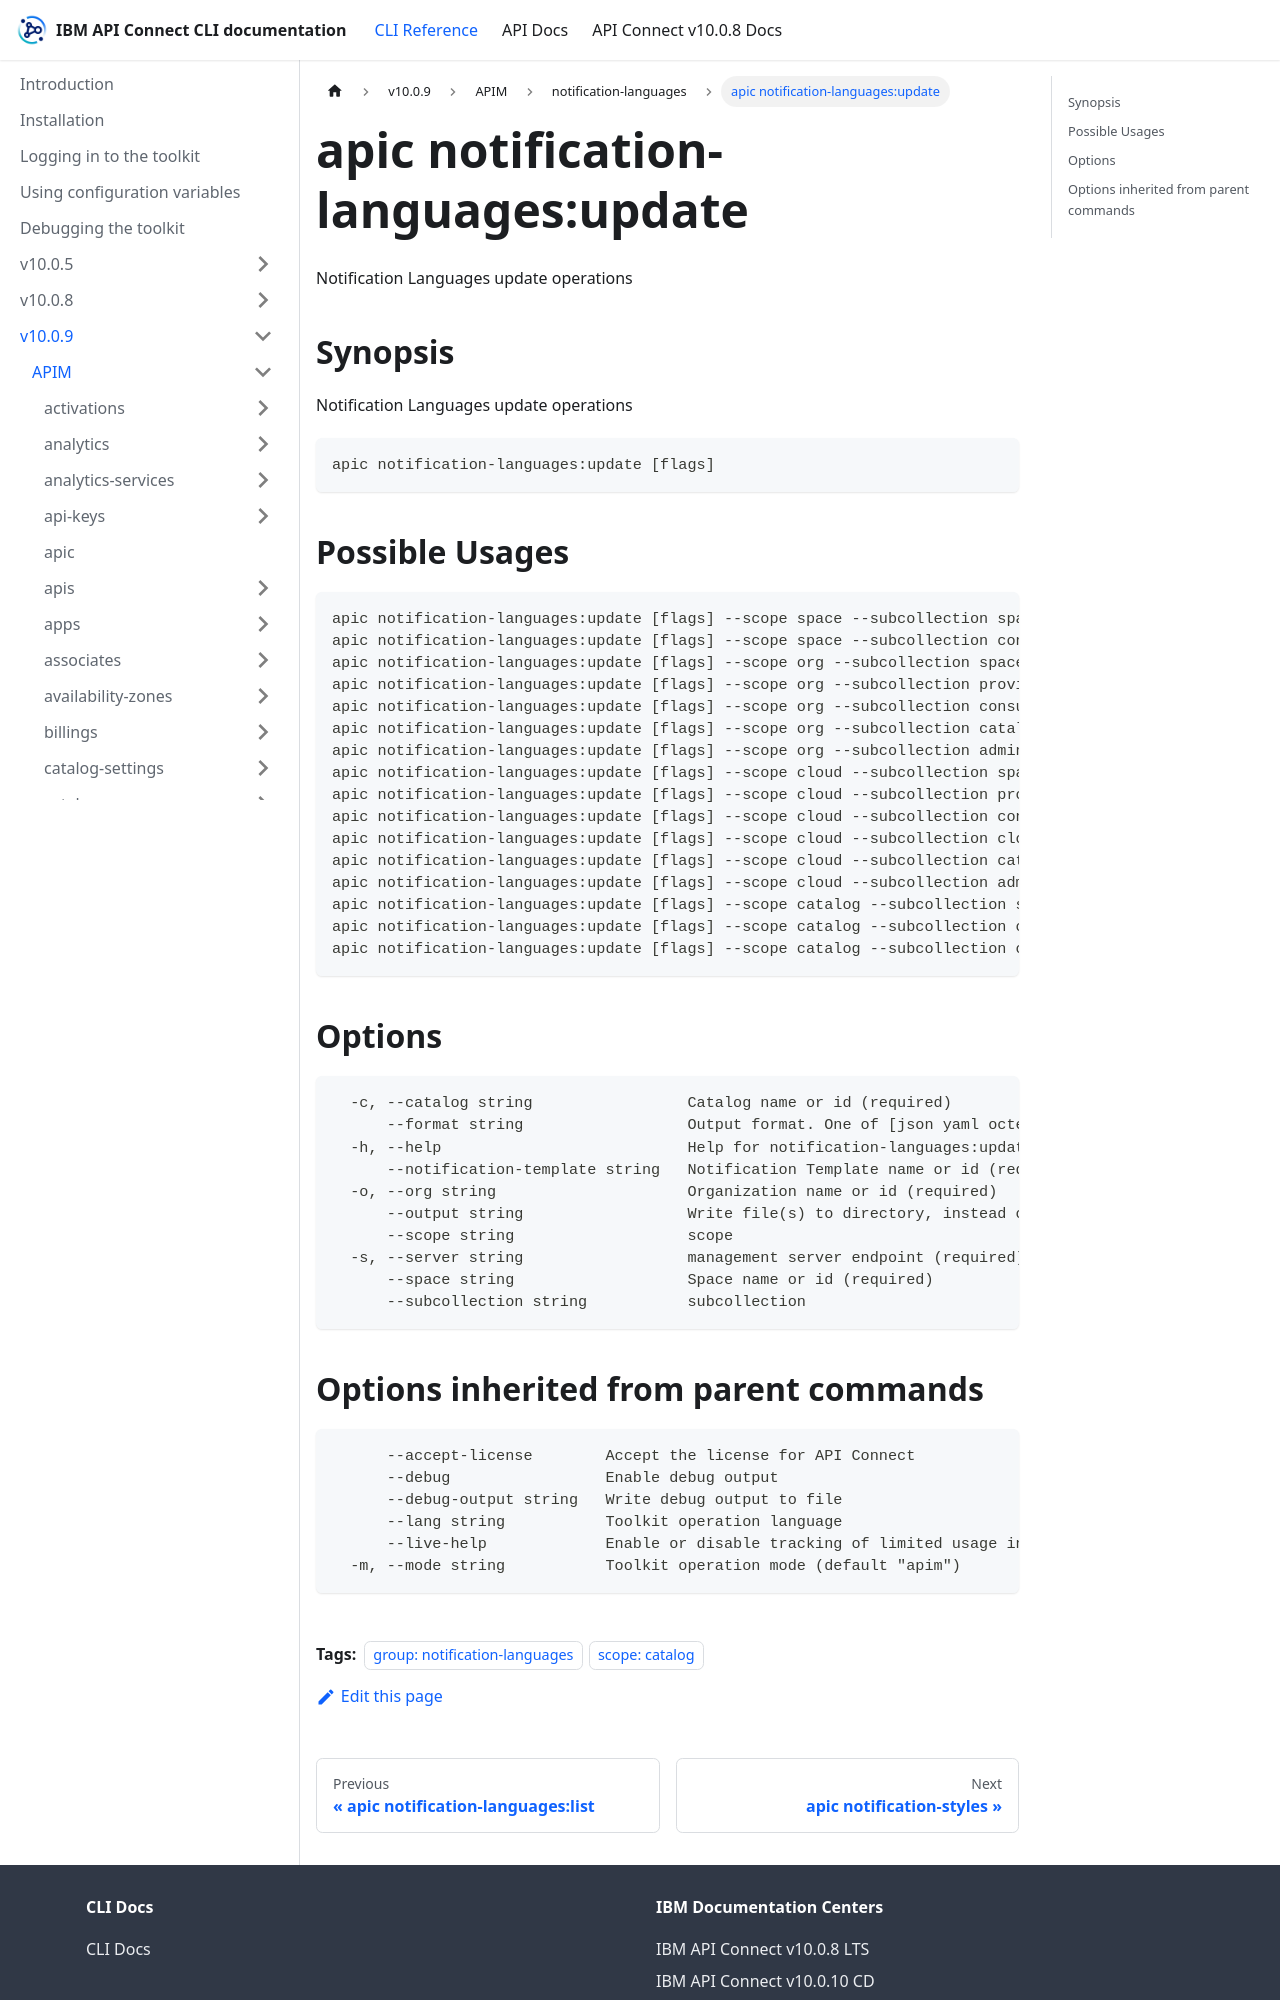

repository: ibm-apiconnect/clidocs · page: docs/v1009/apim/notification-languages/apic_notification-languages_update.html · generator: docusaurus

---
tags:
- "group: notification-languages"
- "scope: catalog"
---
# apic notification-languages:update

Notification Languages update operations

## Synopsis

Notification Languages update operations

```
apic notification-languages:update [flags]
```

## Possible Usages

```
apic notification-languages:update [flags] --scope space --subcollection space NOTIFICATION_LANGUAGE NOTIFICATION_LANGUAGE_FILE
apic notification-languages:update [flags] --scope space --subcollection consumer NOTIFICATION_LANGUAGE NOTIFICATION_LANGUAGE_FILE
apic notification-languages:update [flags] --scope org --subcollection space NOTIFICATION_LANGUAGE NOTIFICATION_LANGUAGE_FILE
apic notification-languages:update [flags] --scope org --subcollection provider NOTIFICATION_LANGUAGE NOTIFICATION_LANGUAGE_FILE
apic notification-languages:update [flags] --scope org --subcollection consumer NOTIFICATION_LANGUAGE NOTIFICATION_LANGUAGE_FILE
apic notification-languages:update [flags] --scope org --subcollection catalog NOTIFICATION_LANGUAGE NOTIFICATION_LANGUAGE_FILE
apic notification-languages:update [flags] --scope org --subcollection admin NOTIFICATION_LANGUAGE NOTIFICATION_LANGUAGE_FILE
apic notification-languages:update [flags] --scope cloud --subcollection space NOTIFICATION_LANGUAGE NOTIFICATION_LANGUAGE_FILE
apic notification-languages:update [flags] --scope cloud --subcollection provider NOTIFICATION_LANGUAGE NOTIFICATION_LANGUAGE_FILE
apic notification-languages:update [flags] --scope cloud --subcollection consumer NOTIFICATION_LANGUAGE NOTIFICATION_LANGUAGE_FILE
apic notification-languages:update [flags] --scope cloud --subcollection cloud NOTIFICATION_LANGUAGE NOTIFICATION_LANGUAGE_FILE
apic notification-languages:update [flags] --scope cloud --subcollection catalog NOTIFICATION_LANGUAGE NOTIFICATION_LANGUAGE_FILE
apic notification-languages:update [flags] --scope cloud --subcollection admin NOTIFICATION_LANGUAGE NOTIFICATION_LANGUAGE_FILE
apic notification-languages:update [flags] --scope catalog --subcollection space NOTIFICATION_LANGUAGE NOTIFICATION_LANGUAGE_FILE
apic notification-languages:update [flags] --scope catalog --subcollection consumer NOTIFICATION_LANGUAGE NOTIFICATION_LANGUAGE_FILE
apic notification-languages:update [flags] --scope catalog --subcollection catalog NOTIFICATION_LANGUAGE NOTIFICATION_LANGUAGE_FILE
```

## Options

```
  -c, --catalog string                 Catalog name or id (required)
      --format string                  Output format. One of [json yaml octet-stream go-template=... go-template-file=...], defaults to yaml.
  -h, --help                           Help for notification-languages:update
      --notification-template string   Notification Template name or id (required)
  -o, --org string                     Organization name or id (required)
      --output string                  Write file(s) to directory, instead of STDOUT (default "-")
      --scope string                   scope
  -s, --server string                  management server endpoint (required)
      --space string                   Space name or id (required)
      --subcollection string           subcollection
```
